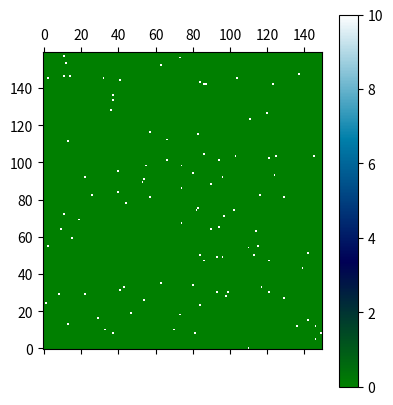

This chart was generated by the following Python code:
# -*- coding: utf-8 -*-
"""
Spyder Editor

Heuristieken: AmstelHaege

Autors: 
[redacted]
[redacted]
... ... ...


Last modified:
[redacted]
"""

import matplotlib.pyplot as plt
import random

class Eengezinswoning():
    width = 8
    heigth = 8
    vrijstand = 1
    '''
    8x8 TODO
    '''
    def __init__(self):
        self.heigth = 8
        #todo
    def get_width(self):
        return self.width
        
    def get_heigth(self):
        return self.heigth
    def get_vrijstand(self):
        return self.vrijstand
    
class Bungalow():
    width = 8
    heigth = 10
    vrijstand = 1
    '''
    10x7.5 TODO
    '''
    def __init__(self):
        self.width = 8
        #todo
    
    def get_width(self):
        return self.width
    def get_heigth(self):
        return self.heigth
    def get_vrijstand(self):
        return self.vrijstand
        
class Maison():
    width = 11
    heigth = 11
    vrijstand = 1
    '''
    11x10.5 TODO
    '''
    def __init__(self):
        self.width = 11
        #todo
    
    def get_width(self):
        return self.width
    def get_heigth(self):
        return self.heigth
    def get_vrijstand(self):
        return self.vrijstand

                        

def random_placing(matrix, width, height):
    randy = random.randint(0, height)
    randx = random.randint(0,width)
        
    matrix[randy][randx] = 10
    return matrix
    
def main():
    '''
    Plot a figure of the grid    

    '''
    
    # height and width 150x160
    width = 150
    height = 160
    
    # make a matrix for if pixel is taken.
    # every pixel right now stands for 1 meter. So not very precise...
    matrix = [[0 for i in range(width)] for j in range(height)]
    
    # Show info
    #print(matrix)
    print("De eerste index is: " + str(len(matrix)))
    print("De tweede index is: " + str(len(matrix[0])))
        
  
    for i in range(100):
        matrix = random_placing(matrix, width, height)
    
    # 20 huizen
    #matrix = simple_algoritme(width, height, 3, 5, 12)
    
    plt.matshow(matrix, 
                origin = 'lower',   # Set 0,0 at bottom
                cmap=plt.cm.ocean)  # Set colors to ocean
    # Show color bar
    plt.colorbar()
    
    # Save on pc
    plt.savefig("test.png")
    
    # Show image
    plt.show()

main()
            
            
'''   
Simpel algoritme:
Eerst groote huizen (naast elkaar) met minimale vrijstand
Dan minder grote huizen met minimale vrijstand
dan alle kleinste huizen met minimale vrijstand
De rest vullen met water.

def simple_algoritme(width, height, maison, bungalow, eengezinswoning):
    
    # matrix
    matrix = [[0 for i in range(width)] for j in range(height)]
    houses_placed = 1
    
    
    # first place maisons
    for placed in range(maison):
        print("Placing house: ", placed + 1)
        huis = Maison()
    
        print("check if free")
        # start at bottom and check for room
        i_heigth = 0
        i_width = 0
        free = False
        while(free):
            free = True
            if (heigth - i_heigth - huis.get_heigth() - huis.get_vrijstand() 
            < 0):
                print("Error no space!!!!!!!!!!!!!!!!!!!!!!!!!")
                break
            
            elif ((width - i_width - huis.get_width() + huis.get_vrijstand())
            < 0):
                free = False
                i_width = 0
                i_heigth += 1
                break
            
            else:
                for y in range(huis.get_heigth):
                    for x in range(huis.get_width):
                        if matrix[y + i_heigth][x + i_width] != 0:
                            free = False
                            i_width += x
                            break
        
        
        

    houses_placed += 1       
    # first place bungalow
    for i in range(bungalow):
        place_maison = Bungalow()
        for index_heigth in range(height):
            index_width = width - 1 - place_maison.get_width()
            # MAKE SURE THERE is space at this level
            if(matrix[index_heigth][index_width] == 0):
                
                # check where the first position is empty
                index_width = 0
                while matrix[index_heigth][index_width] != 0:
                    index_width += 1
                    
                # add maison
                for x in range(place_maison.get_width()):
                    for j in range(place_maison.get_heigth()):
                        matrix[j+index_heigth][x+ index_width] = houses_placed
                    #print(x + index_width ,j + index_heigth)
                #houses_placed += 1
                print("PLaced %i bungalow" % i)
                break
                    
            else:
                index_heigth += 1
                
    
    houses_placed += 1        
    # first place eengezinswoning
    for i in range(eengezinswoning):
        place_maison = Eengezinswoning()
        for index_heigth in range(height):
            index_width = width - 1 - place_maison.get_width()
            # MAKE SURE THERE is space at this level
            if(matrix[index_heigth][index_width] == 0):
                
                # check where the first position is empty
                index_width = 0
                while matrix[index_heigth][index_width] != 0:
                    index_width += 1
                    
                # add maison
                for x in range(place_maison.get_width()):
                    for j in range(place_maison.get_heigth()):
                        matrix[j+index_heigth][x+ index_width] = houses_placed
                   # print(x + index_width ,j + index_heigth)
                #houses_placed += 1
                print("PLaced %i eengezinswoning" % i)
                break
                    
            else:
                index_heigth += 1
            
    

            
    # plt matrix
    return matrix
'''
                    